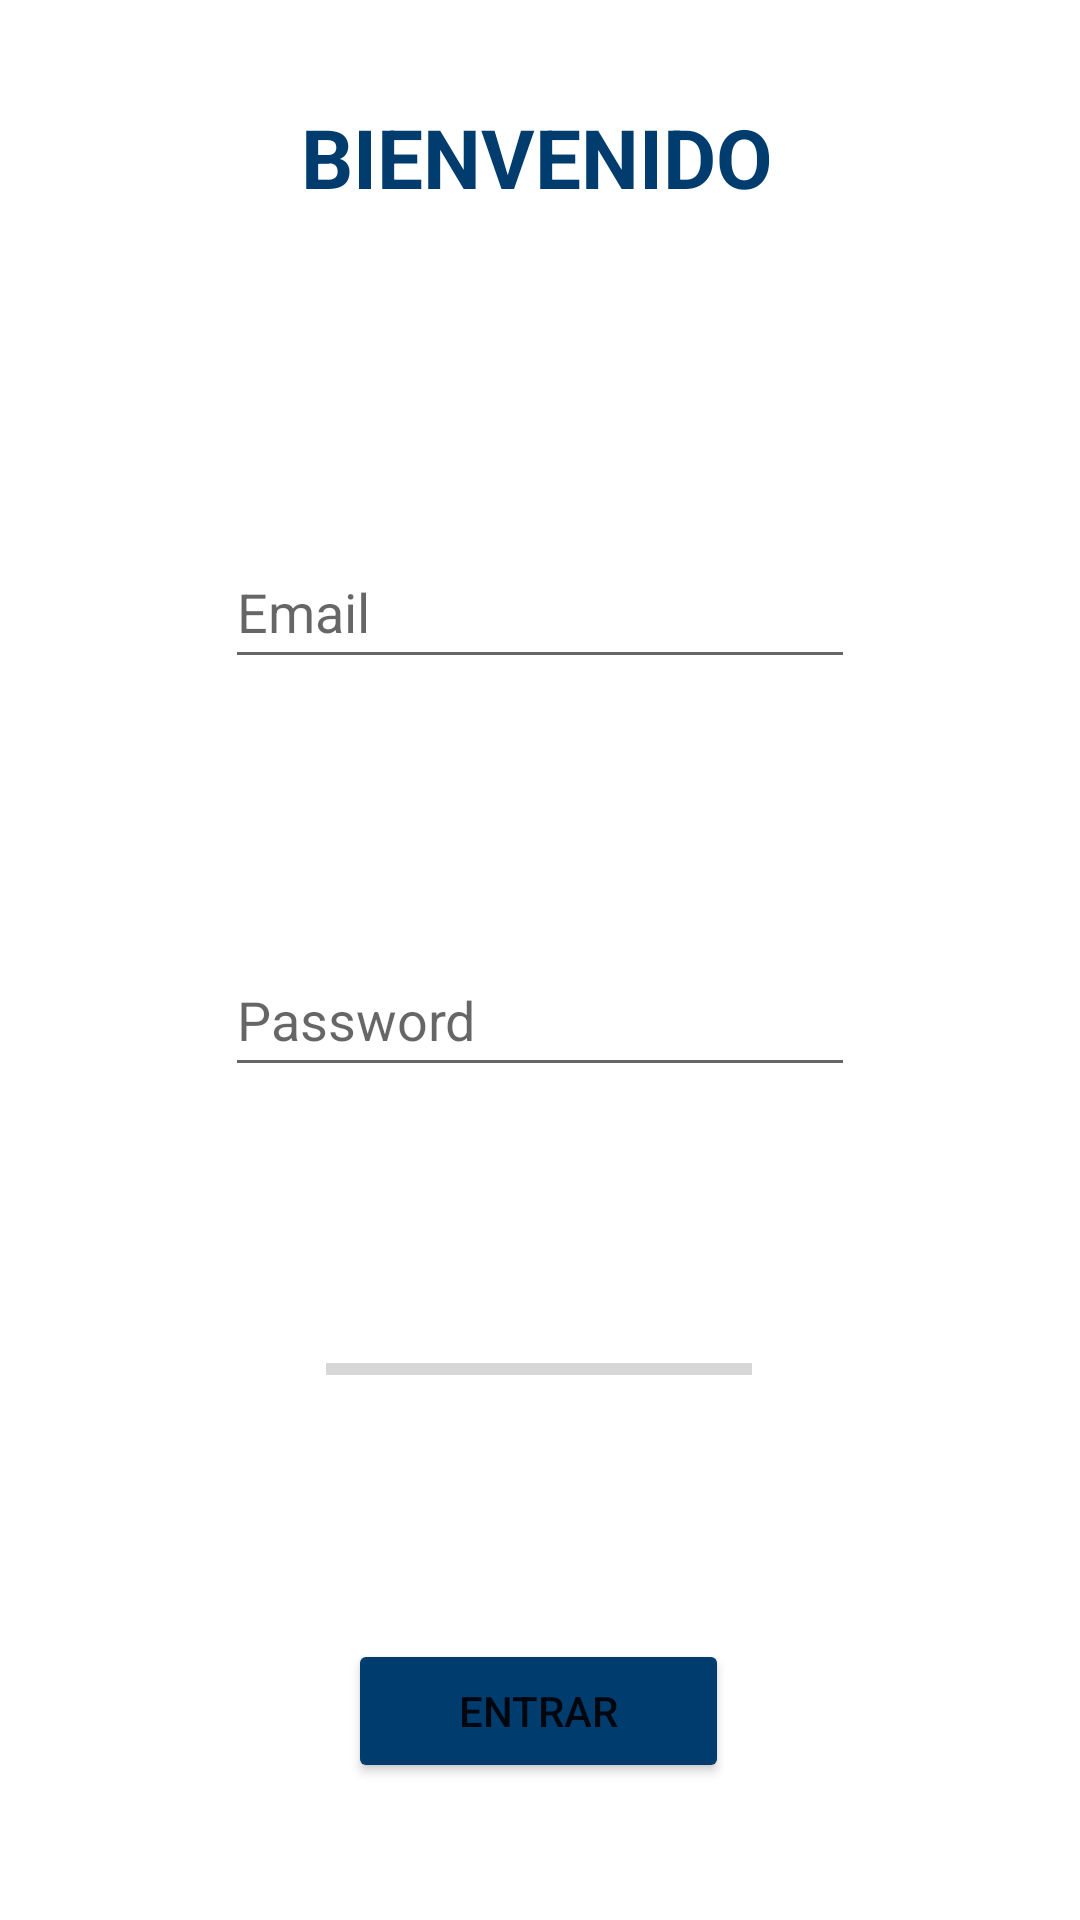

This screen was rendered from an Android layout file. Write that file and the resources it references.
<!-- AndroidManifest.xml: application theme Theme.APIExterna -->
<!-- res/layout/activity_main.xml -->
<?xml version="1.0" encoding="utf-8"?>
<androidx.constraintlayout.widget.ConstraintLayout xmlns:android="http://schemas.android.com/apk/res/android"
    xmlns:app="http://schemas.android.com/apk/res-auto"
    xmlns:tools="http://schemas.android.com/tools"
    android:layout_width="match_parent"
    android:layout_height="match_parent"
    tools:context=".actividades.ActividadPrincipal">

    <Button
        android:id="@+id/btnEntrar"
        android:layout_width="127dp"
        android:layout_height="48dp"
        android:layout_marginTop="80dp"
        android:text="Entrar"
        app:backgroundTint="#003C6E"
        app:cornerRadius="20dp"
        app:layout_constraintEnd_toEndOf="@+id/txtPass"
        app:layout_constraintHorizontal_bias="0.493"
        app:layout_constraintStart_toStartOf="@+id/txtPass"
        app:layout_constraintTop_toBottomOf="@+id/progressBar" />

    <EditText
        android:id="@+id/txtPass"
        android:layout_width="wrap_content"
        android:layout_height="48dp"
        android:layout_marginTop="88dp"
        android:ems="10"
        android:hint="Password"
        android:inputType="textPassword"
        app:layout_constraintEnd_toEndOf="@+id/txtEmail"
        app:layout_constraintHorizontal_bias="1.0"
        app:layout_constraintStart_toStartOf="@+id/txtEmail"
        app:layout_constraintTop_toBottomOf="@+id/txtEmail" />

    <EditText
        android:id="@+id/txtEmail"
        android:layout_width="wrap_content"
        android:layout_height="48dp"
        android:ems="10"
        android:hint="Email"
        android:inputType="textPersonName"
        app:layout_constraintBottom_toBottomOf="parent"
        app:layout_constraintEnd_toEndOf="parent"
        app:layout_constraintStart_toStartOf="parent"
        app:layout_constraintTop_toTopOf="parent"
        app:layout_constraintVertical_bias="0.301" />

    <ProgressBar
        android:id="@+id/progressBar"
        style="?android:attr/progressBarStyleHorizontal"
        android:layout_width="142dp"
        android:layout_height="20dp"
        android:layout_marginTop="84dp"
        app:layout_constraintEnd_toEndOf="parent"
        app:layout_constraintHorizontal_bias="0.498"
        app:layout_constraintStart_toStartOf="parent"
        app:layout_constraintTop_toBottomOf="@+id/txtPass" />

    <TextView
        android:id="@+id/txtTexto"
        android:layout_width="158dp"
        android:layout_height="68dp"
        android:layout_marginBottom="92dp"
        android:gravity="center"
        android:text="BIENVENIDO"
        android:textColor="#003C6E"
        android:textStyle="bold"
        app:autoSizeTextType="uniform"
        app:layout_constraintBottom_toTopOf="@+id/txtEmail"
        app:layout_constraintEnd_toEndOf="@+id/txtEmail"
        app:layout_constraintHorizontal_bias="0.48"
        app:layout_constraintStart_toStartOf="@+id/txtEmail" />

</androidx.constraintlayout.widget.ConstraintLayout>
<!-- resources referenced by this layout -->
<resources>
  <style name="Theme.APIExterna" parent="Theme.MaterialComponents.DayNight.DarkActionBar">
          
          <item name="colorPrimary">@color/purple_500</item>
          <item name="colorPrimaryVariant">@color/purple_700</item>
          <item name="colorOnPrimary">@color/white</item>
          
          <item name="colorSecondary">@color/teal_200</item>
          <item name="colorSecondaryVariant">@color/teal_700</item>
          <item name="colorOnSecondary">@color/black</item>
          
          <item name="android:statusBarColor" tools:targetApi="l">?attr/colorPrimaryVariant</item>
          
      </style>
  <!-- not gathered from this repository: default colours our renderer supplied (Android Studio template values) -->
  <color name="purple_500">#FF6200EE</color>
  <color name="purple_700">#FF3700B3</color>
  <color name="teal_200">#FF03DAC5</color>
  <color name="teal_700">#FF018786</color>
  <color name="black">#FF000000</color>
  <color name="white">#FFFFFFFF</color>
</resources>
